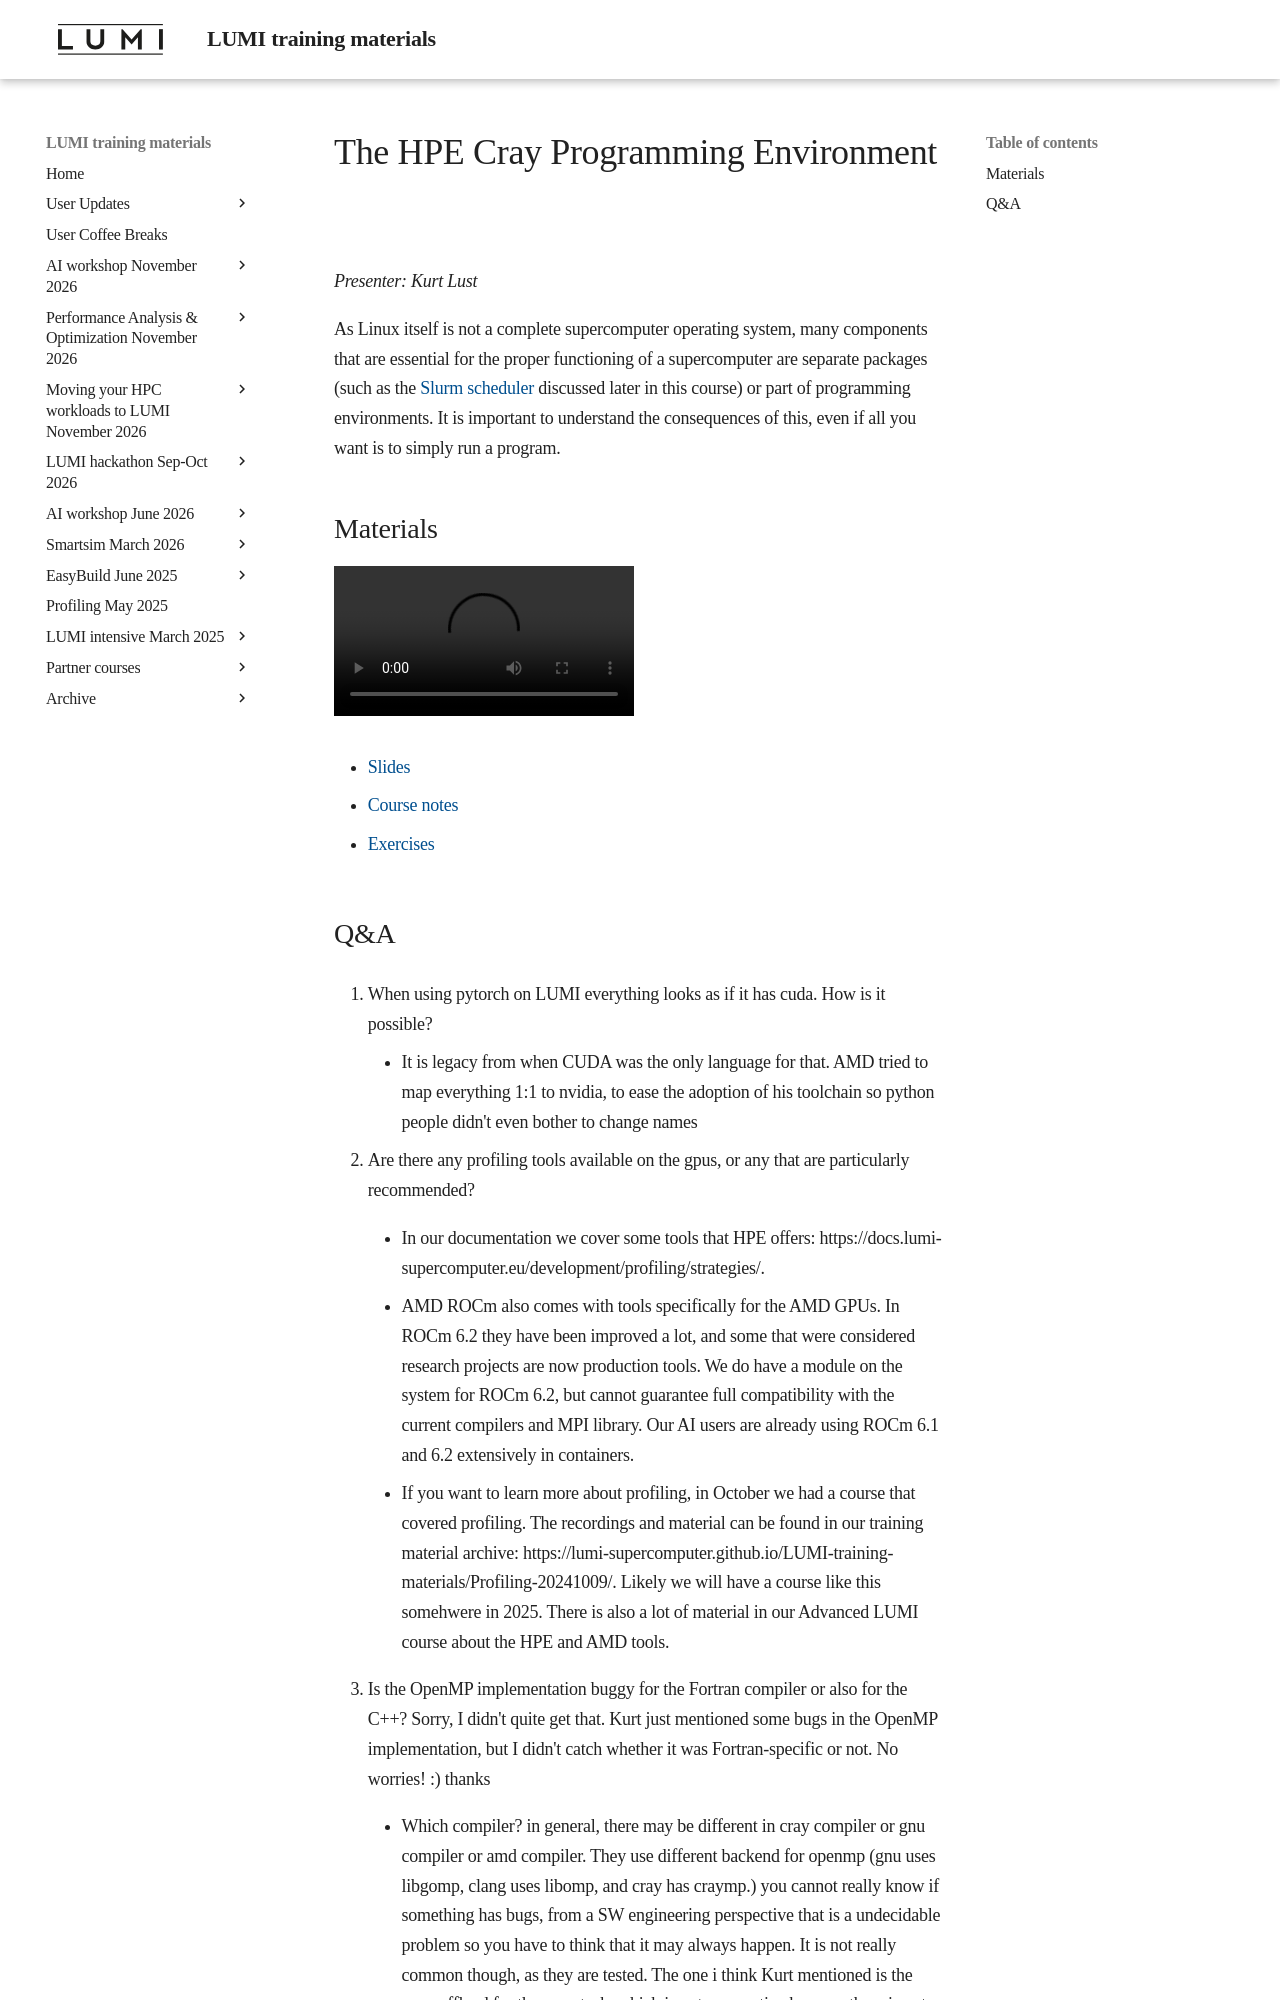

repository: Lumi-supercomputer/LUMI-training-materials · page: 2day-20241210/M02-CPE/index.html · generator: mkdocs

# The HPE Cray Programming Environment

*Presenter: Kurt Lust*

As Linux itself is not a complete supercomputer operating system, many components
that are essential for the proper functioning of a supercomputer are separate packages
(such as the [Slurm scheduler](M07-Slurm.md) discussed later in this course) or part 
of programming environments. 
It is important to understand the consequences of this, even if all you want is to simply
run a program.


## Materials

<!--
Materials will be made available during and after the lecture
-->

<video src="https://462000265.lumidata.eu/2day-20241210/recordings/02-CPE.mp4" controls="controls"></video>

<!--
-   A video recording will follow.
-->

-   [Slides](https://462000265.lumidata.eu/2day-20241210/files/LUMI-2day-20241210-02-CPE.pdf)

-   [Course notes](02-CPE.md)

-   [Exercises](E02-CPE.md)
